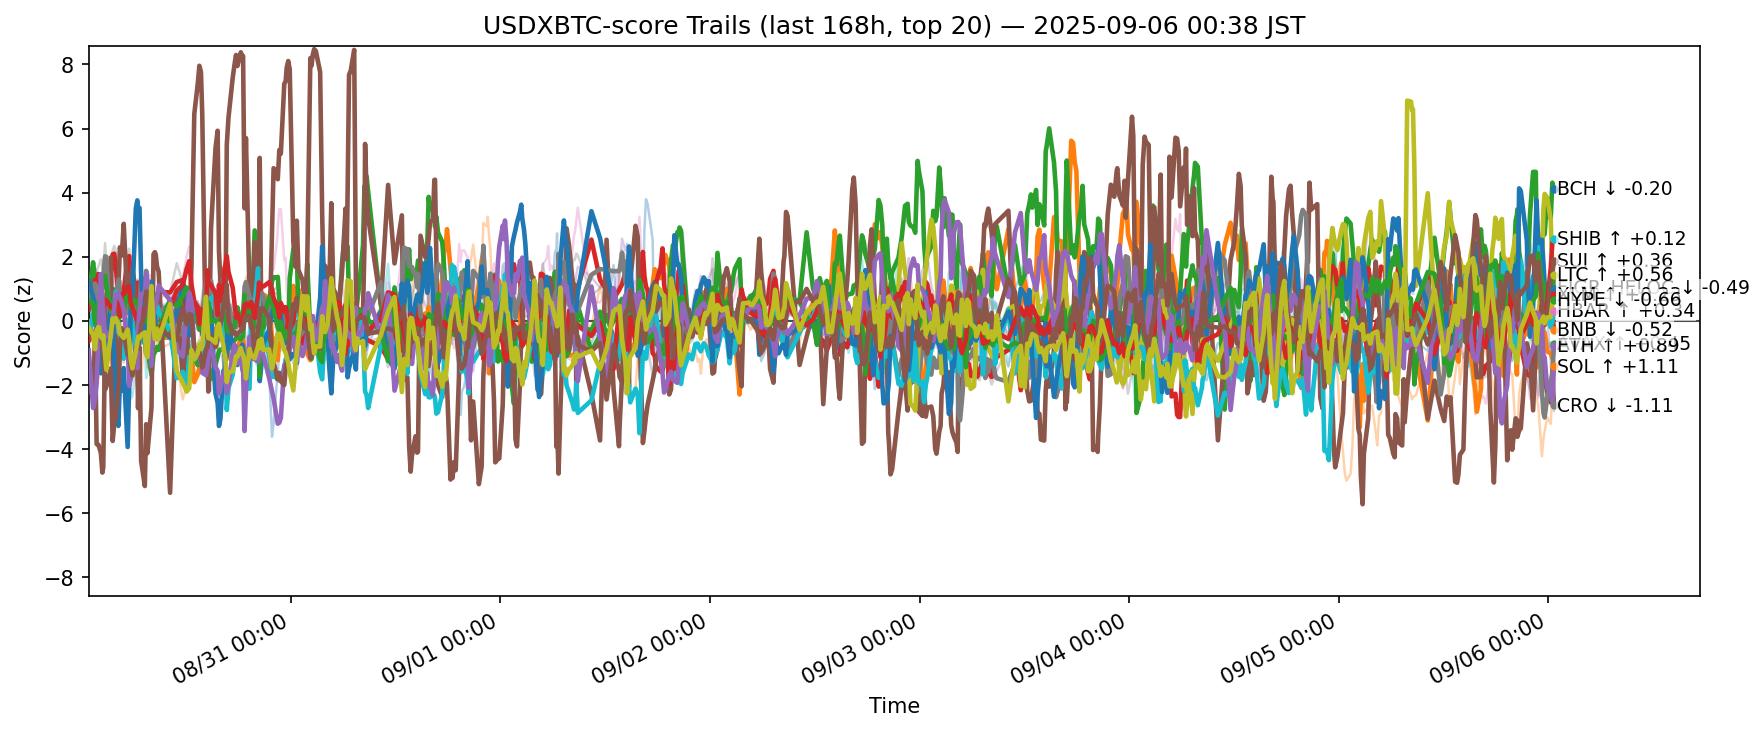

Data behind this chart, as committed beside it:
ts, side, symbol, score
2025-08-29 15:50:57.553366+00:00, usdxbtc, ADA, -0.2498
2025-08-29 15:50:57.553366+00:00, usdxbtc, AVAX, -0.01251
2025-08-29 15:50:57.553366+00:00, usdxbtc, BCH, 0.7881
2025-08-29 15:50:57.553366+00:00, usdxbtc, BNB, 0.3662
2025-08-29 15:50:57.553366+00:00, usdxbtc, BTC, -0.2437
2025-08-29 15:50:57.553366+00:00, usdxbtc, CRO, -2.203
2025-08-29 15:50:57.553366+00:00, usdxbtc, DOGE, -0.5101
2025-08-29 15:50:57.553366+00:00, usdxbtc, DOT, -0.2198
2025-08-29 15:50:57.553366+00:00, usdxbtc, ETH, 1.093
2025-08-29 15:50:57.553366+00:00, usdxbtc, HBAR, -0.5335
2025-08-29 15:50:57.553366+00:00, usdxbtc, HYPE, 1.253
2025-08-29 15:50:57.553366+00:00, usdxbtc, LINK, -0.3369
2025-08-29 15:50:57.553366+00:00, usdxbtc, LTC, 0.6594
2025-08-29 15:50:57.553366+00:00, usdxbtc, SHIB, -0.6261
2025-08-29 15:50:57.553366+00:00, usdxbtc, SOL, -0.9196
2025-08-29 15:50:57.553366+00:00, usdxbtc, SUI, -0.2285
2025-08-29 15:50:57.553366+00:00, usdxbtc, TON, 1.334
2025-08-29 15:50:57.553366+00:00, usdxbtc, TRX, -0.4453
2025-08-29 15:50:57.553366+00:00, usdxbtc, XLM, -0.214
2025-08-29 15:50:57.553366+00:00, usdxbtc, XRP, 0.3717
2025-08-29 16:20:23.010886+00:00, usdxbtc, ADA, -0.685
2025-08-29 16:20:23.010886+00:00, usdxbtc, AVAX, -0.5055
2025-08-29 16:20:23.010886+00:00, usdxbtc, BCH, 1.828
2025-08-29 16:20:23.010886+00:00, usdxbtc, BNB, 0.843
2025-08-29 16:20:23.010886+00:00, usdxbtc, BTC, 0.6871
2025-08-29 16:20:23.010886+00:00, usdxbtc, CRO, -2.079
2025-08-29 16:20:23.010886+00:00, usdxbtc, DOGE, -0.5316
2025-08-29 16:20:23.010886+00:00, usdxbtc, ETH, 0.4301
2025-08-29 16:20:23.010886+00:00, usdxbtc, HBAR, 0.2079
2025-08-29 16:20:23.010886+00:00, usdxbtc, HYPE, 0.7432
2025-08-29 16:20:23.010886+00:00, usdxbtc, LINK, -0.4603
2025-08-29 16:20:23.010886+00:00, usdxbtc, LTC, 0.5582
2025-08-29 16:20:23.010886+00:00, usdxbtc, SHIB, -0.3642
2025-08-29 16:20:23.010886+00:00, usdxbtc, SOL, -2.717
2025-08-29 16:20:23.010886+00:00, usdxbtc, SUI, -0.5107
2025-08-29 16:20:23.010886+00:00, usdxbtc, TON, 0.8018
2025-08-29 16:20:23.010886+00:00, usdxbtc, TRX, 1.145
2025-08-29 16:20:23.010886+00:00, usdxbtc, UNI, 0.5095
2025-08-29 16:20:23.010886+00:00, usdxbtc, XLM, -0.426
2025-08-29 16:20:23.010886+00:00, usdxbtc, XRP, -0.1574
2025-08-29 16:33:43.036360+00:00, usdxbtc, ADA, -1.384
2025-08-29 16:33:43.036360+00:00, usdxbtc, AVAX, -0.3285
2025-08-29 16:33:43.036360+00:00, usdxbtc, BCH, 1.356
2025-08-29 16:33:43.036360+00:00, usdxbtc, BNB, 1.274
2025-08-29 16:33:43.036360+00:00, usdxbtc, BTC, 0.9822
2025-08-29 16:33:43.036360+00:00, usdxbtc, CRO, -0.7141
2025-08-29 16:33:43.036360+00:00, usdxbtc, DOGE, -0.1769
2025-08-29 16:33:43.036360+00:00, usdxbtc, ETH, 1.162
2025-08-29 16:33:43.036360+00:00, usdxbtc, HBAR, -0.1372
2025-08-29 16:33:43.036360+00:00, usdxbtc, HYPE, 0.4608
2025-08-29 16:33:43.036360+00:00, usdxbtc, LINK, -0.3976
2025-08-29 16:33:43.036360+00:00, usdxbtc, LTC, -0.09439
2025-08-29 16:33:43.036360+00:00, usdxbtc, SHIB, -0.6508
2025-08-29 16:33:43.036360+00:00, usdxbtc, SOL, -2.456
2025-08-29 16:33:43.036360+00:00, usdxbtc, SUI, -0.5198
2025-08-29 16:33:43.036360+00:00, usdxbtc, TON, 0.8803
2025-08-29 16:33:43.036360+00:00, usdxbtc, TRX, 1.414
2025-08-29 16:33:43.036360+00:00, usdxbtc, UNI, -0.008987
2025-08-29 16:33:43.036360+00:00, usdxbtc, XLM, -0.8848
2025-08-29 16:33:43.036360+00:00, usdxbtc, XRP, -0.4414
... 12,540 more rows
